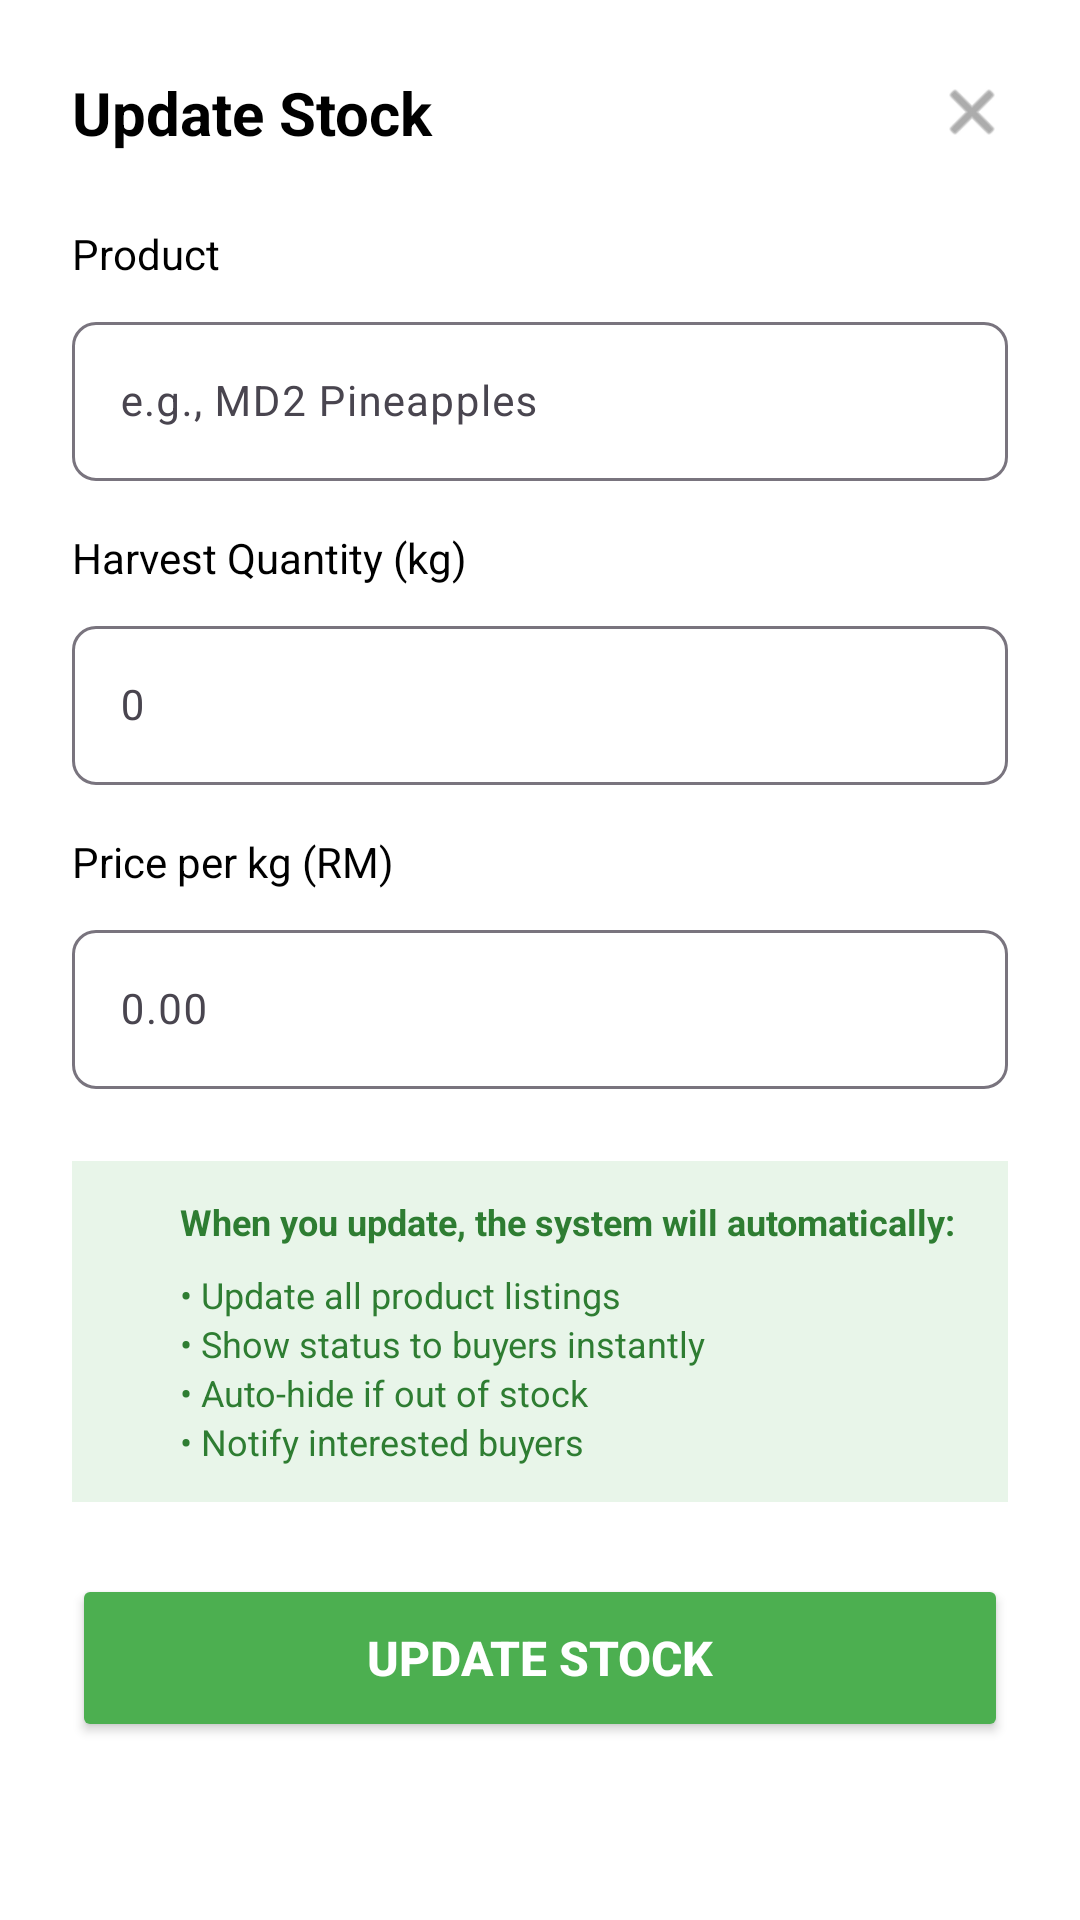

Write the Android layout XML for this screen, with the resource values it uses.
<!-- AndroidManifest.xml: application theme Theme.MPIB -->
<!-- res/layout/dialog_add_stock.xml -->
<?xml version="1.0" encoding="utf-8"?>
<LinearLayout xmlns:android="http://schemas.android.com/apk/res/android"
    xmlns:app="http://schemas.android.com/apk/res-auto"
    android:layout_width="match_parent"
    android:layout_height="wrap_content"
    android:orientation="vertical"
    android:padding="24dp"
    android:background="@android:color/white">

    
    <LinearLayout
        android:layout_width="match_parent"
        android:layout_height="wrap_content"
        android:orientation="horizontal"
        android:gravity="center_vertical"
        android:layout_marginBottom="24dp">

        <TextView
            android:layout_width="0dp"
            android:layout_height="wrap_content"
            android:layout_weight="1"
            android:text="Update Stock"
            android:textColor="@color/black"
            android:textSize="20sp"
            android:textStyle="bold" />

        <ImageView
            android:id="@+id/btn_close"
            android:layout_width="24dp"
            android:layout_height="24dp"
            android:src="@android:drawable/ic_menu_close_clear_cancel"
            android:contentDescription="Close"
            app:tint="#757575" />
    </LinearLayout>

    
    <TextView
        android:layout_width="wrap_content"
        android:layout_height="wrap_content"
        android:text="Product"
        android:textColor="@color/black"
        android:textSize="14sp"
        android:layout_marginBottom="8dp" />

    <com.google.android.material.textfield.TextInputLayout
        android:layout_width="match_parent"
        android:layout_height="wrap_content"
        android:layout_marginBottom="16dp"
        app:boxBackgroundMode="outline"
        app:boxCornerRadiusTopStart="8dp"
        app:boxCornerRadiusTopEnd="8dp"
        app:boxCornerRadiusBottomStart="8dp"
        app:boxCornerRadiusBottomEnd="8dp">

        <com.google.android.material.textfield.TextInputEditText
            android:id="@+id/et_product"
            android:layout_width="match_parent"
            android:layout_height="wrap_content"
            android:hint="e.g., MD2 Pineapples"
            android:inputType="text"
            android:textSize="14sp" />
    </com.google.android.material.textfield.TextInputLayout>

    
    <TextView
        android:layout_width="wrap_content"
        android:layout_height="wrap_content"
        android:text="Harvest Quantity (kg)"
        android:textColor="@color/black"
        android:textSize="14sp"
        android:layout_marginBottom="8dp" />

    <com.google.android.material.textfield.TextInputLayout
        android:layout_width="match_parent"
        android:layout_height="wrap_content"
        android:layout_marginBottom="16dp"
        app:boxBackgroundMode="outline"
        app:boxCornerRadiusTopStart="8dp"
        app:boxCornerRadiusTopEnd="8dp"
        app:boxCornerRadiusBottomStart="8dp"
        app:boxCornerRadiusBottomEnd="8dp">

        <com.google.android.material.textfield.TextInputEditText
            android:id="@+id/et_quantity"
            android:layout_width="match_parent"
            android:layout_height="wrap_content"
            android:hint="0"
            android:inputType="numberDecimal"
            android:textSize="14sp" />
    </com.google.android.material.textfield.TextInputLayout>

    
    <TextView
        android:layout_width="wrap_content"
        android:layout_height="wrap_content"
        android:text="Price per kg (RM)"
        android:textColor="@color/black"
        android:textSize="14sp"
        android:layout_marginBottom="8dp" />

    <com.google.android.material.textfield.TextInputLayout
        android:layout_width="match_parent"
        android:layout_height="wrap_content"
        android:layout_marginBottom="24dp"
        app:boxBackgroundMode="outline"
        app:boxCornerRadiusTopStart="8dp"
        app:boxCornerRadiusTopEnd="8dp"
        app:boxCornerRadiusBottomStart="8dp"
        app:boxCornerRadiusBottomEnd="8dp">

        <com.google.android.material.textfield.TextInputEditText
            android:id="@+id/et_price"
            android:layout_width="match_parent"
            android:layout_height="wrap_content"
            android:hint="0.00"
            android:inputType="numberDecimal"
            android:textSize="14sp" />
    </com.google.android.material.textfield.TextInputLayout>

    
    <LinearLayout
        android:layout_width="match_parent"
        android:layout_height="wrap_content"
        android:orientation="vertical"
        android:background="#E8F5E9"
        android:padding="12dp"
        android:layout_marginBottom="24dp">

        <LinearLayout
            android:layout_width="match_parent"
            android:layout_height="wrap_content"
            android:orientation="horizontal"
            android:gravity="center_vertical"
            android:layout_marginBottom="8dp">

            <ImageView
                android:layout_width="16dp"
                android:layout_height="16dp"
                android:src="@drawable/ic_info"
                app:tint="#4CAF50" />

            <TextView
                android:layout_width="wrap_content"
                android:layout_height="wrap_content"
                android:layout_marginStart="8dp"
                android:text="When you update, the system will automatically:"
                android:textColor="#2E7D32"
                android:textSize="12sp"
                android:textStyle="bold" />
        </LinearLayout>

        <TextView
            android:layout_width="wrap_content"
            android:layout_height="wrap_content"
            android:text="• Update all product listings"
            android:textColor="#2E7D32"
            android:textSize="12sp"
            android:layout_marginStart="24dp" />

        <TextView
            android:layout_width="wrap_content"
            android:layout_height="wrap_content"
            android:text="• Show status to buyers instantly"
            android:textColor="#2E7D32"
            android:textSize="12sp"
            android:layout_marginStart="24dp" />

        <TextView
            android:layout_width="wrap_content"
            android:layout_height="wrap_content"
            android:text="• Auto-hide if out of stock"
            android:textColor="#2E7D32"
            android:textSize="12sp"
            android:layout_marginStart="24dp" />

        <TextView
            android:layout_width="wrap_content"
            android:layout_height="wrap_content"
            android:text="• Notify interested buyers"
            android:textColor="#2E7D32"
            android:textSize="12sp"
            android:layout_marginStart="24dp" />
    </LinearLayout>

    
    <Button
        android:id="@+id/btn_update_stock"
        android:layout_width="match_parent"
        android:layout_height="56dp"
        android:text="Update Stock"
        android:textColor="@color/white"
        android:textSize="16sp"
        android:textStyle="bold"
        android:backgroundTint="#4CAF50"
        app:cornerRadius="8dp" />

</LinearLayout>
<!-- resources referenced by this layout -->
<resources>
  <color name="black">#000000</color>
  <color name="white">#FFFFFF</color>
  <style name="Theme.MPIB" parent="Base.Theme.MPIB" />
  <style name="Base.Theme.MPIB" parent="Theme.Material3.DayNight.NoActionBar">
          
          
      </style>
</resources>
